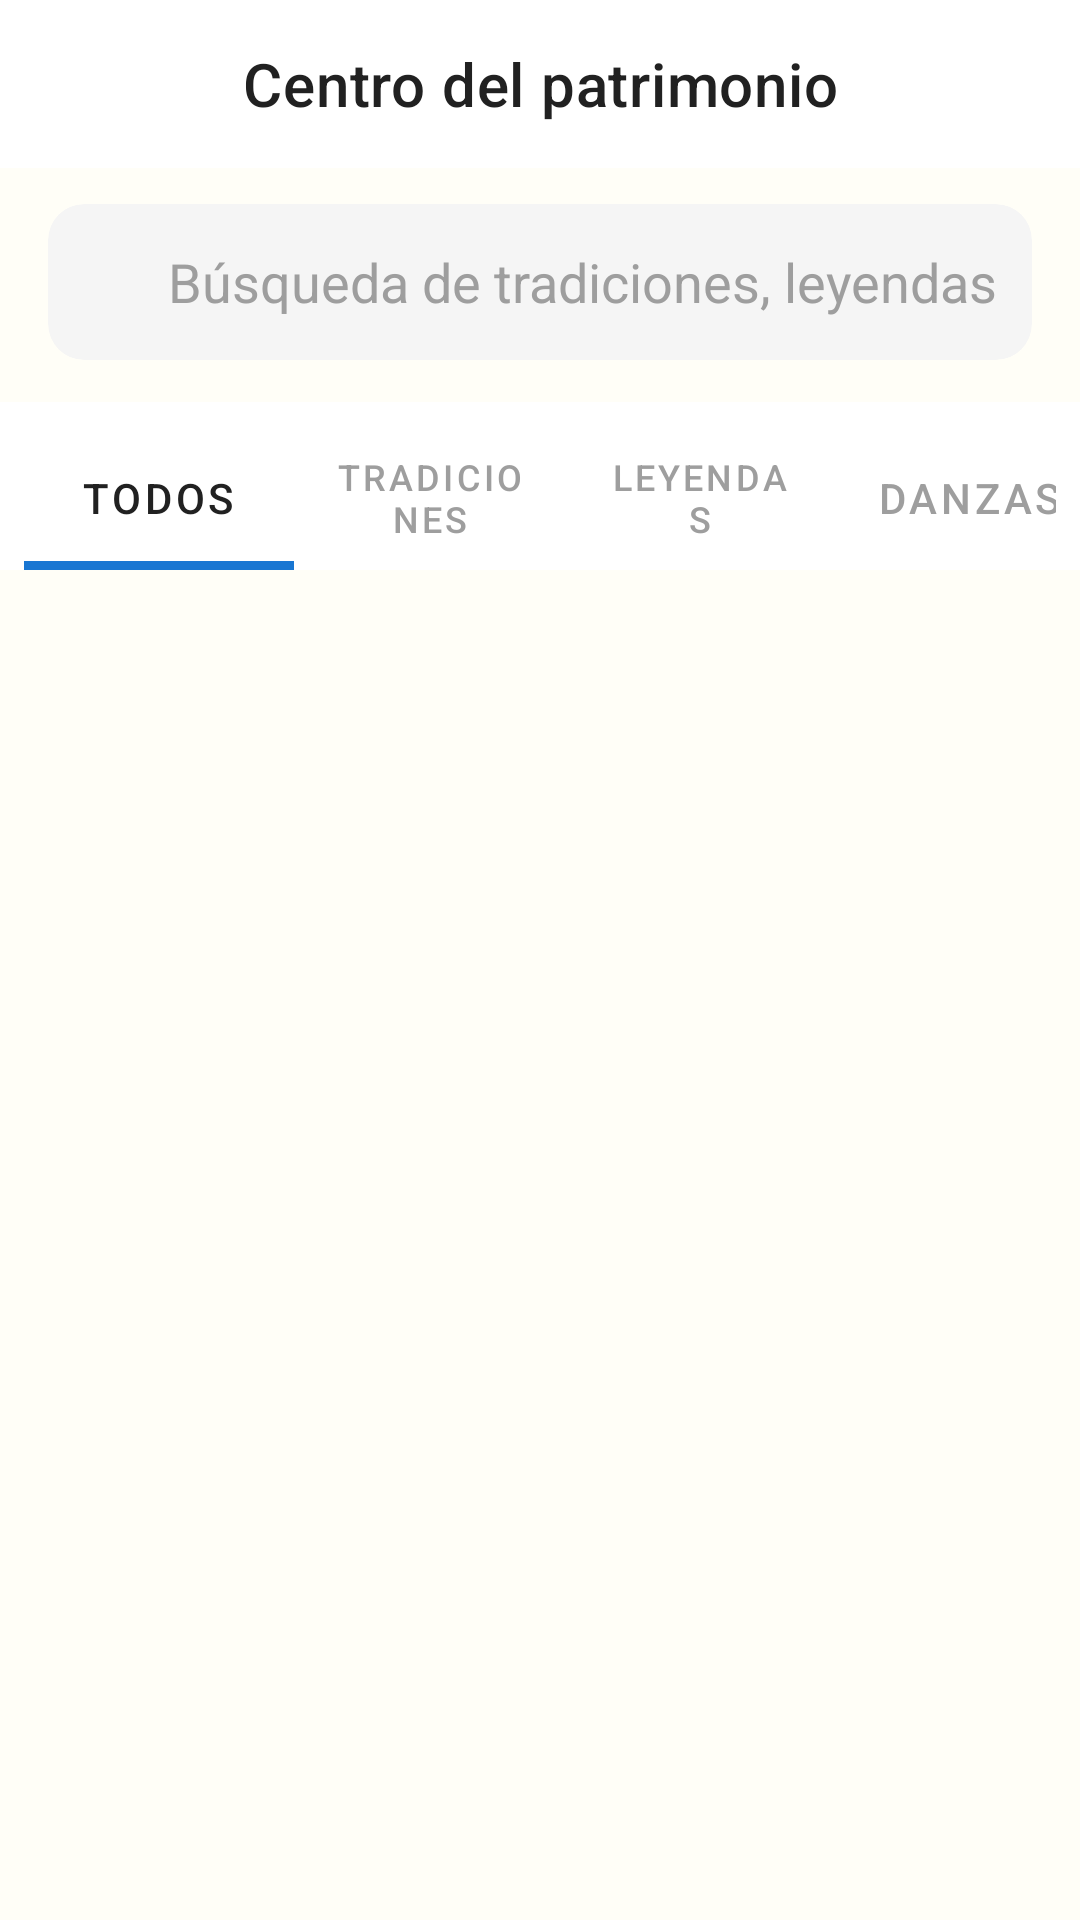

Reconstruct the res/layout file that produces this screen, plus the resources it refers to.
<!-- AndroidManifest.xml: application theme Theme.MuseoVivo -->
<!-- res/layout/fragment_culture.xml -->
<?xml version="1.0" encoding="utf-8"?>
<androidx.coordinatorlayout.widget.CoordinatorLayout xmlns:android="http://schemas.android.com/apk/res/android"
    xmlns:app="http://schemas.android.com/apk/res-auto"
    xmlns:tools="http://schemas.android.com/tools"
    android:layout_width="match_parent"
    android:layout_height="match_parent"
    android:background="@color/background"
    tools:context=".ui.content.CultureDetailActivity">

    <com.google.android.material.appbar.MaterialToolbar
        android:id="@+id/toolbar_culture"
        android:layout_width="match_parent"
        android:layout_height="56dp"
        android:background="@color/white"
        app:navigationIcon="@drawable/ic_back_arrow"
        app:title="Centro del patrimonio"
        app:titleCentered="true"
        app:titleTextColor="@color/primary_text"
        android:paddingStart="8dp"
        android:paddingEnd="8dp" />

    <LinearLayout
        android:layout_width="match_parent"
        android:layout_height="match_parent"
        android:orientation="vertical"
        android:layout_marginTop="56dp">

        <LinearLayout
            android:layout_width="match_parent"
            android:layout_height="wrap_content"
            android:orientation="vertical"
            android:paddingStart="16dp"
            android:paddingEnd="16dp"
            android:paddingTop="12dp"
            android:paddingBottom="8dp">

            <androidx.cardview.widget.CardView
                android:layout_width="match_parent"
                android:layout_height="52dp"
                app:cardCornerRadius="12dp"
                app:cardElevation="0dp"
                android:foreground="?attr/selectableItemBackground"
                android:backgroundTint="@color/primary_background">

                <LinearLayout
                    android:layout_width="match_parent"
                    android:layout_height="match_parent"
                    android:orientation="horizontal"
                    android:gravity="center_vertical"
                    android:paddingStart="12dp"
                    android:paddingEnd="12dp">

                    <ImageView
                        android:layout_width="20dp"
                        android:layout_height="20dp"
                        android:src="@drawable/ic_filter"
                        android:tint="@color/gray" />

                    <EditText
                        android:id="@+id/et_search_culture"
                        android:layout_width="match_parent"
                        android:layout_height="match_parent"
                        android:layout_marginStart="8dp"
                        android:background="@android:color/transparent"
                        android:hint="Búsqueda de tradiciones, leyendas..."
                        android:imeOptions="actionSearch"
                        android:inputType="text"
                        android:textColor="@color/primary_text"
                        android:textColorHint="@color/gray"
                        android:paddingTop="6dp"
                        android:paddingBottom="6dp" />

                </LinearLayout>

            </androidx.cardview.widget.CardView>

        </LinearLayout>

    

        <com.google.android.material.tabs.TabLayout
            android:id="@+id/tab_layout_culture"
            android:layout_width="match_parent"
            android:layout_height="wrap_content"
            app:tabIndicatorColor="@color/primary"
            app:tabIndicatorHeight="3dp"
            app:tabSelectedTextColor="@color/primary_text"
            app:tabTextColor="@color/gray"
            app:tabPaddingStart="12dp"
            app:tabPaddingEnd="12dp"
            android:paddingTop="8dp"
            app:tabMode="fixed"
            android:paddingStart="8dp"
            android:paddingEnd="8dp"
            android:layout_marginTop="6dp"
            android:layout_marginBottom="6dp">

            <com.google.android.material.tabs.TabItem
                android:id="@+id/tab_all"
                android:text="Todos"
                android:layout_height="match_parent"
                android:layout_width="wrap_content"/>

            <com.google.android.material.tabs.TabItem
                android:id="@+id/tab_traditions"
                android:text="Tradiciones"
                android:layout_height="match_parent"
                android:layout_width="wrap_content"/>

            <com.google.android.material.tabs.TabItem
                android:id="@+id/tab_legends"
                android:text="Leyendas"
                android:layout_height="match_parent"
                android:layout_width="wrap_content"/>

            <com.google.android.material.tabs.TabItem
                android:id="@+id/tab_dances"
                android:text="Danzas"
                android:layout_height="match_parent"
                android:layout_width="wrap_content"/>

        </com.google.android.material.tabs.TabLayout>

        <androidx.recyclerview.widget.RecyclerView
            android:id="@+id/recycler_cultural_content"
            android:layout_width="match_parent"
            android:layout_height="0dp"
            android:layout_weight="1"
            android:paddingStart="16dp"
            android:paddingEnd="16dp"
            android:paddingTop="8dp"
            android:clipToPadding="false"
            android:scrollbars="vertical" />

    </LinearLayout>

</androidx.coordinatorlayout.widget.CoordinatorLayout>
<!-- resources referenced by this layout -->
<resources>
  <color name="background">#FFFEF7</color>
  <color name="gray">#9E9E9E</color>
  <color name="primary">#1976D2</color>
  <color name="primary_background">#F5F5F5</color>
  <color name="primary_text">#212121</color>
  <color name="white">#FFFFFFFF</color>
  <style name="Theme.MuseoVivo" parent="Theme.MaterialComponents.DayNight.DarkActionBar">
          
          <item name="colorPrimary">@color/background</item>
          <item name="colorPrimaryDark">@color/primary_variant</item>
          <item name="colorAccent">@color/secondary</item>
  
          
          <item name="android:colorBackground">@color/background</item>
         <item name="colorSurface">@color/surface</item>
         <item name="colorOnBackground">@color/on_background</item>
         <item name="colorOnSurface">@color/on_surface</item>
         
          <item name="colorError">@color/error</item>
          
          <item name="android:statusBarColor">@color/primary_variant</item>
          
          <item name="android:navigationBarColor">@color/primary</item>
      </style>
  <color name="primary_variant">#1565C0</color>
  <color name="secondary">#FF9800</color>
  <color name="surface">#FFFFFF</color>
  <color name="on_background">#212121</color>
  <color name="on_surface">#212121</color>
  <color name="error">#F44336</color>
</resources>
